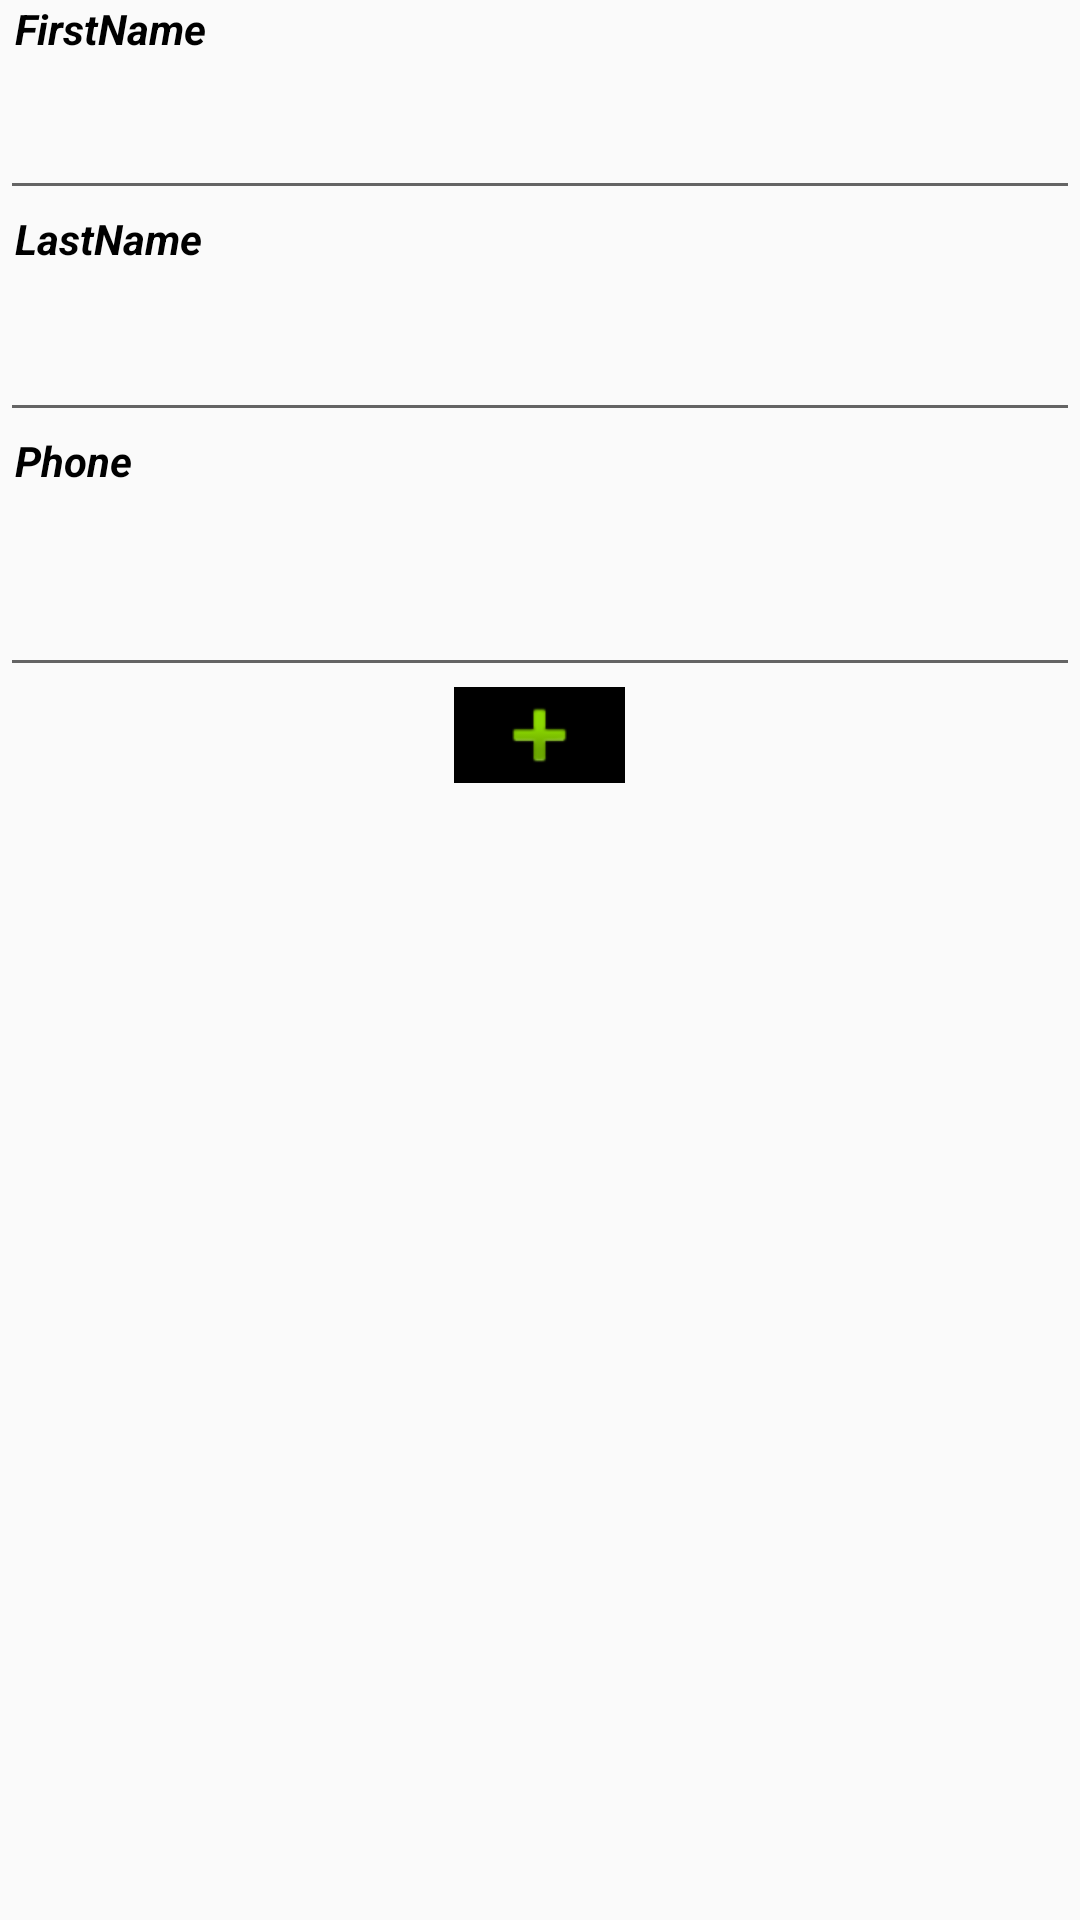

Here is an Android app screen rendered from its layout file. Give the layout XML and the strings, colors and styles it references.
<!-- AndroidManifest.xml: application theme AppTheme -->
<!-- res/layout/fragment_contact.xml -->
<?xml version="1.0" encoding="utf-8"?>
<layout xmlns:android="http://schemas.android.com/apk/res/android"
    xmlns:app="http://schemas.android.com/apk/res-auto"
    xmlns:tools="http://schemas.android.com/tools">

    <data>
        <variable
            name="contactViewModel"
            type= "com.example.myfristapp.contact.ContactViewModel"/>


    </data>

    <FrameLayout
        android:layout_width="match_parent"
        android:layout_height="match_parent"
        tools:context=".contact.ContactFragment"
        android:background="@drawable/photofade">


        <LinearLayout
            android:layout_width="match_parent"
            android:layout_height="match_parent"
            android:orientation="vertical">
            <TextView
                android:id="@+id/textView2"
                android:layout_width="match_parent"
                android:layout_height="wrap_content"
                android:fontFamily="sans-serif"
                android:text="FirstName"
                android:textAlignment="viewStart"
                android:textColor="@color/design_default_color_on_secondary"
                android:textStyle="bold|italic"
                tools:text="FirstName"
                android:layout_marginLeft="5dp"/>
            <EditText
                android:id="@+id/editTextTextPersonFName"
                android:layout_width="match_parent"
                android:layout_height="51dp"
                android:ems="10"
                android:inputType="text"
                android:paddingTop="20dp"/>

            <TextView
                android:id="@+id/textView3"
                android:layout_width="match_parent"
                android:layout_height="wrap_content"
                android:fontFamily="sans-serif"
                android:text="LastName"
                android:textAlignment="viewStart"
                android:textColor="@color/design_default_color_on_secondary"
                android:textStyle="bold|italic"
                tools:text="LastName"
                android:layout_marginLeft="5dp"/>

            <EditText
                android:id="@+id/editTextTextPersonLName"
                android:layout_width="match_parent"
                android:layout_height="55dp"
                android:ems="10"
                android:inputType="text"
                android:paddingTop="20dp"/>
            <TextView
                android:id="@+id/textView4"
                android:layout_width="match_parent"
                android:layout_height="wrap_content"
                android:fontFamily="sans-serif"
                android:text="Phone"
                android:textAlignment="viewStart"
                android:textColor="@color/design_default_color_on_secondary"
                android:textStyle="bold|italic"
                tools:text="Phone"
                android:layout_marginLeft="5dp"/>

            <EditText
                android:id="@+id/editTextTextPersonPhone"
                android:layout_width="match_parent"
                android:layout_height="66dp"
                android:ems="10"
                android:inputType="text"
                android:paddingTop="20dp"/>


            <ImageView
                android:id="@+id/buttonInsert"
                android:layout_width="57dp"
                android:layout_height="wrap_content"
                android:layout_gravity="center"
                android:background="#000000"
                android:contentDescription="TODO"
                android:onClick="@{()->contactViewModel.onContactAdd()}"
                android:visibility="visible"
                app:srcCompat="@android:drawable/ic_input_add" />

            <TextView
                android:id="@+id/textview"
                android:layout_width="match_parent"
                android:layout_height="match_parent"

                android:text="@{contactViewModel.contactString}"
                app:layout_constraintEnd_toEndOf="parent"
                app:layout_constraintStart_toStartOf="parent"
                tools:layout_editor_absoluteY="96dp" />


        </LinearLayout>

    </FrameLayout>
</layout>
<!-- resources referenced by this layout -->
<resources>
  <style name="AppTheme" parent="Theme.AppCompat.Light.DarkActionBar">
          
          <item name="colorPrimary">@color/colorPrimary</item>
          <item name="colorPrimaryDark">@color/colorPrimaryDark</item>
          <item name="colorAccent">@color/colorAccent</item>
      </style>
  <color name="colorPrimary">#1F7AC3</color>
  <color name="colorPrimaryDark">#3F51B5</color>
  <color name="colorAccent">#03DAC5</color>
</resources>
